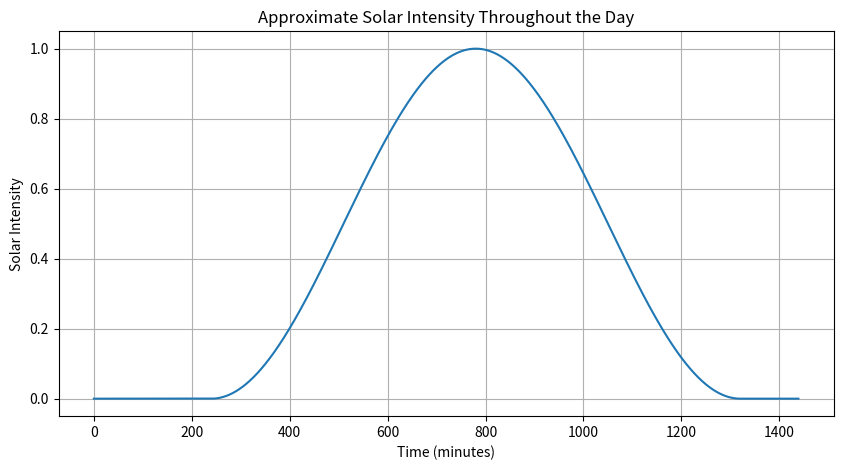

Write Python code to recreate this figure.
import numpy as np
import matplotlib.pyplot as plt

def solar_intensity(time_minute: int) -> float:
    """
    Approximates the solar intensity for a given time in minutes.
    
    :param time_minute: Time in minutes (0 to 1440).
    :return: Approximated solar intensity.
    """
    # Constants
    solar_noon = 780  # Approx 1:00 PM in minutes
    sunrise = 240     # Approx 5:00 AM in minutes
    sunset = 1320     # Approx 9:00 PM in minutes

    # Normalize time to a scale of -1 to 1 for the sinusoidal function
    # where -1 represents sunrise, 1 represents sunset, and 0 is solar noon
    normalized_time = (time_minute - solar_noon) / (sunset - sunrise)

    # Sinusoidal function to approximate solar intensity
    intensity = np.cos(np.pi * normalized_time) ** 2

    # Adjust intensity to be zero before sunrise and after sunset
    intensity = intensity if sunrise <= time_minute <= sunset else 0

    return intensity


if __name__ == '__main__':
    print('Running sim_functions.py...')

    # Generate a plot for visualization
    times = np.arange(0, 1440)  # Minutes in a day
    intensities = [solar_intensity(t) for t in times]

    plt.figure(figsize=(10, 5))
    plt.plot(times, intensities)
    plt.xlabel('Time (minutes)')
    plt.ylabel('Solar Intensity')
    plt.title('Approximate Solar Intensity Throughout the Day')
    plt.grid(True)
    plt.show()

    print('Done!')
